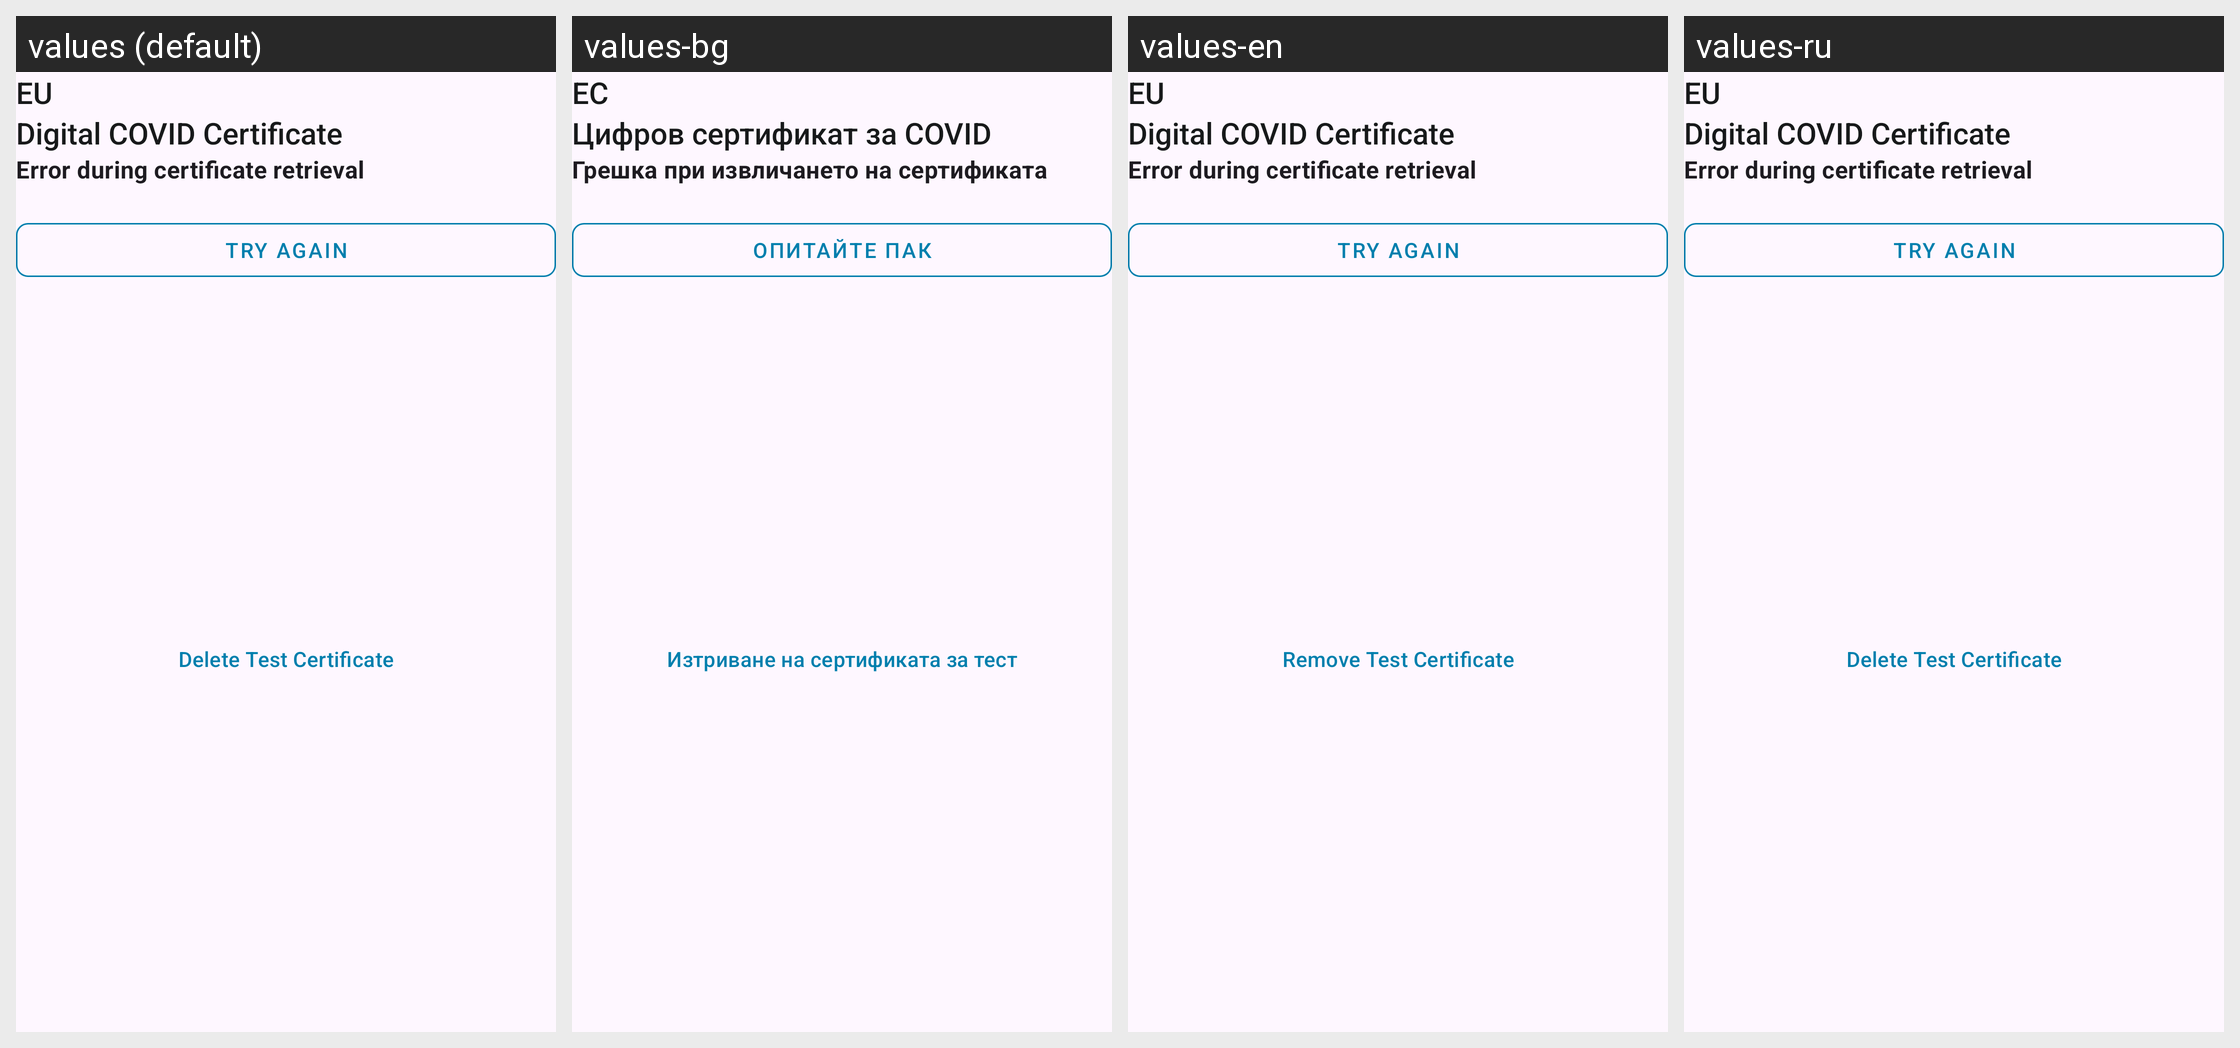

This grid shows one Android layout under several languages. Give, for every string resource on the screen, its name, the default text and each shown locale's text.
Android screen res/layout/covid_test_error_card.xml rendered under 4 locales, left to right: values (default), values-bg, values-en, values-ru. Device: Nexus 5 (rendered at 1080×1920; each locale shown at half size, 540×960, under a caption strip naming it); theme AppTheme.
Other locales in the repository, not shown: values-ar, values-de, values-pl, values-pt, values-ro, values-tr, values-uk.
Strings drawn on this screen, with the default value and each locale's value (text and hints the layout hard-codes, and strings that could not be matched under every locale, appear in the picture but are not listed):

person_card_title
  values: EU
  values-bg: ЕС
  values-en: EU  [not translated; the default value is used]
  values-ru: EU  [not translated; the default value is used]

person_card_subtitle
  values: Digital COVID Certificate
  values-bg: Цифров сертификат за COVID
  values-en: Digital COVID Certificate  [not translated; the default value is used]
  values-ru: Digital COVID Certificate  [not translated; the default value is used]

test_certificate_error_label
  values: Error during certificate retrieval
  values-bg: Грешка при извличането на сертификата
  values-en: Error during certificate retrieval
  values-ru: Error during certificate retrieval  [not translated; the default value is used]

test_certificate_error_retry_button
  values: Try Again
  values-bg: Опитайте пак
  values-en: Try Again
  values-ru: Try Again  [not translated; the default value is used]

test_certificate_error_delete_button
  values: Delete Test Certificate
  values-bg: Изтриване на сертификата за тест
  values-en: Remove Test Certificate
  values-ru: Delete Test Certificate  [not translated; the default value is used]
